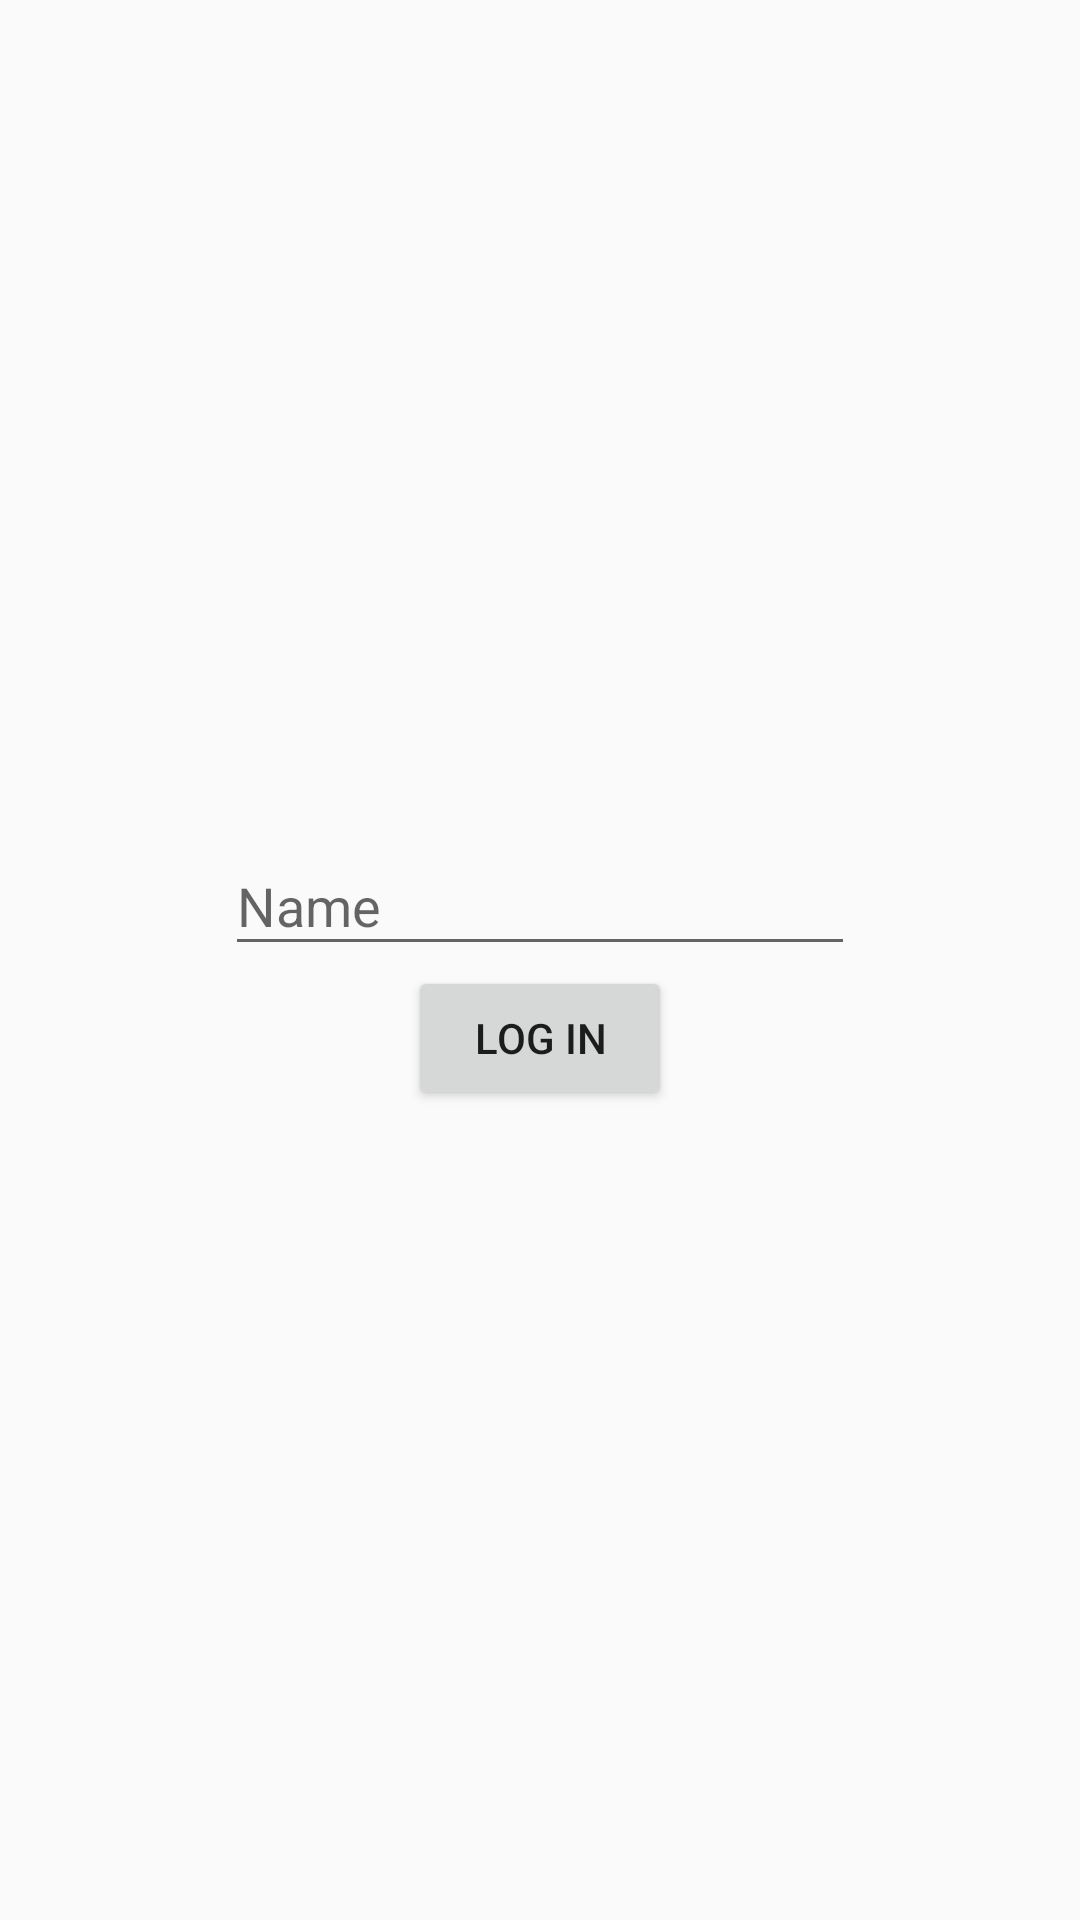

Here is an Android app screen rendered from its layout file. Give the layout XML and the strings, colors and styles it references.
<!-- AndroidManifest.xml: application theme Theme.PRM391x_QuizApp_FX04382 -->
<!-- res/layout/activity_login.xml -->
<?xml version="1.0" encoding="utf-8"?>
<LinearLayout xmlns:android="http://schemas.android.com/apk/res/android"
    android:layout_width="match_parent"
    android:layout_height="match_parent"
    xmlns:tools="http://schemas.android.com/tools"
    android:padding="@dimen/layout_padding"
    android:weightSum="1"
    android:orientation="horizontal"
    android:gravity="center_horizontal"
    tools:context=".LogInActivity">

    <android.support.design.widget.TextInputLayout
        android:id="@+id/activity_login_til_namefield"
        android:layout_width="0dp"
        android:layout_height="wrap_content"
        android:layout_weight="0.7"
        android:layout_gravity="center">

        <android.support.design.widget.TextInputEditText
            android:id="@+id/activity_login_et_name"
            android:layout_width="match_parent"
            android:layout_height="wrap_content"
            android:hint="@string/hint" />

        <Button
            android:id="@+id/activity_login_btn_login"
            android:layout_width="wrap_content"
            android:layout_height="wrap_content"
            android:layout_gravity="center"
            android:text="@string/login" />
    </android.support.design.widget.TextInputLayout>
</LinearLayout>
<!-- resources referenced by this layout -->
<resources>
  <dimen name="layout_padding">30dp</dimen>
  <string name="hint">Name</string>
  <string name="login">Log In</string>
  <style name="Theme.PRM391x_QuizApp_FX04382" parent="Theme.AppCompat.Light.DarkActionBar">
          
          <item name="colorPrimary">@color/purple_500</item>
          <item name="colorPrimaryDark">@color/purple_700</item>
          <item name="colorAccent">@color/teal_200</item>
          
      </style>
  <!-- not gathered from this repository: default colours our renderer supplied (Android Studio template values) -->
  <color name="purple_500">#FF6200EE</color>
  <color name="purple_700">#FF3700B3</color>
  <color name="teal_200">#FF03DAC5</color>
</resources>
